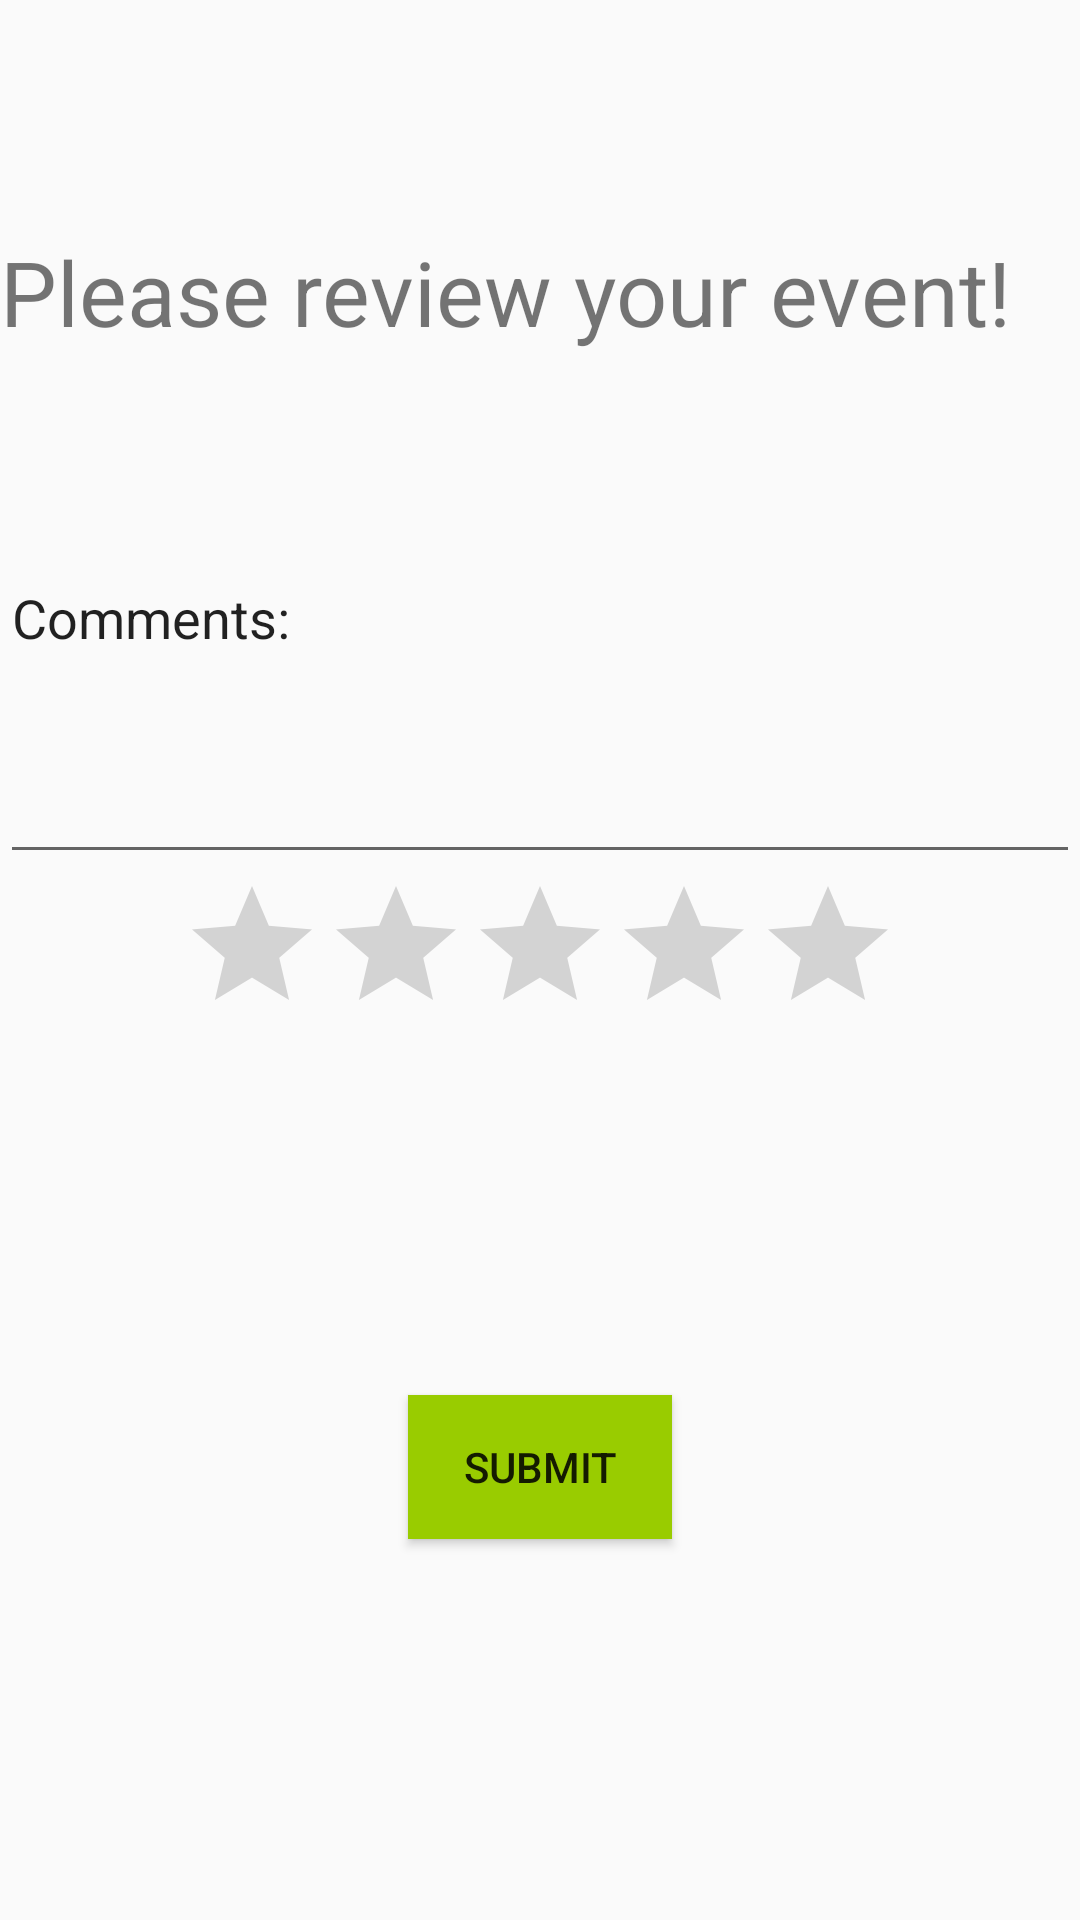

The Android layout XML behind this screen, and the referenced resources:
<!-- AndroidManifest.xml: application theme Theme.AppCompat.Light.NoActionBar -->
<!-- res/layout/activity_rating.xml -->
<?xml version="1.0" encoding="utf-8"?>
<RelativeLayout xmlns:android="http://schemas.android.com/apk/res/android"
    xmlns:app="http://schemas.android.com/apk/res-auto"
    xmlns:tools="http://schemas.android.com/tools"
    android:layout_width="match_parent"
    android:layout_height="match_parent"
    tools:context=".RatingActivity">

    <TextView
        android:id="@+id/tvTitle"
        android:layout_width="match_parent"
        android:layout_height="wrap_content"
        android:layout_above="@+id/eTComment"
        android:layout_alignParentStart="true"
        android:text="Please review your event!"
        android:textSize="30sp" />

    <EditText
        android:id="@+id/eTComment"
        android:layout_width="match_parent"
        android:layout_height="174dp"
        android:layout_above="@+id/ratingBar2"
        android:layout_alignParentStart="true"
        android:ems="10"
        android:inputType="textPersonName"
        android:text="Comments:" />

    <RatingBar
        android:id="@+id/ratingBar2"
        android:layout_width="wrap_content"
        android:layout_height="wrap_content"
        android:layout_centerInParent="true" />

    <Button
        android:id="@+id/btnSubmit"
        android:layout_width="wrap_content"
        android:layout_height="wrap_content"
        android:layout_alignParentBottom="true"
        android:layout_centerHorizontal="true"
        android:layout_marginBottom="127dp"
        android:background="@android:color/holo_green_light"
        android:text="Submit" />

</RelativeLayout>
<!-- resources referenced by this layout -->
<resources>

</resources>
